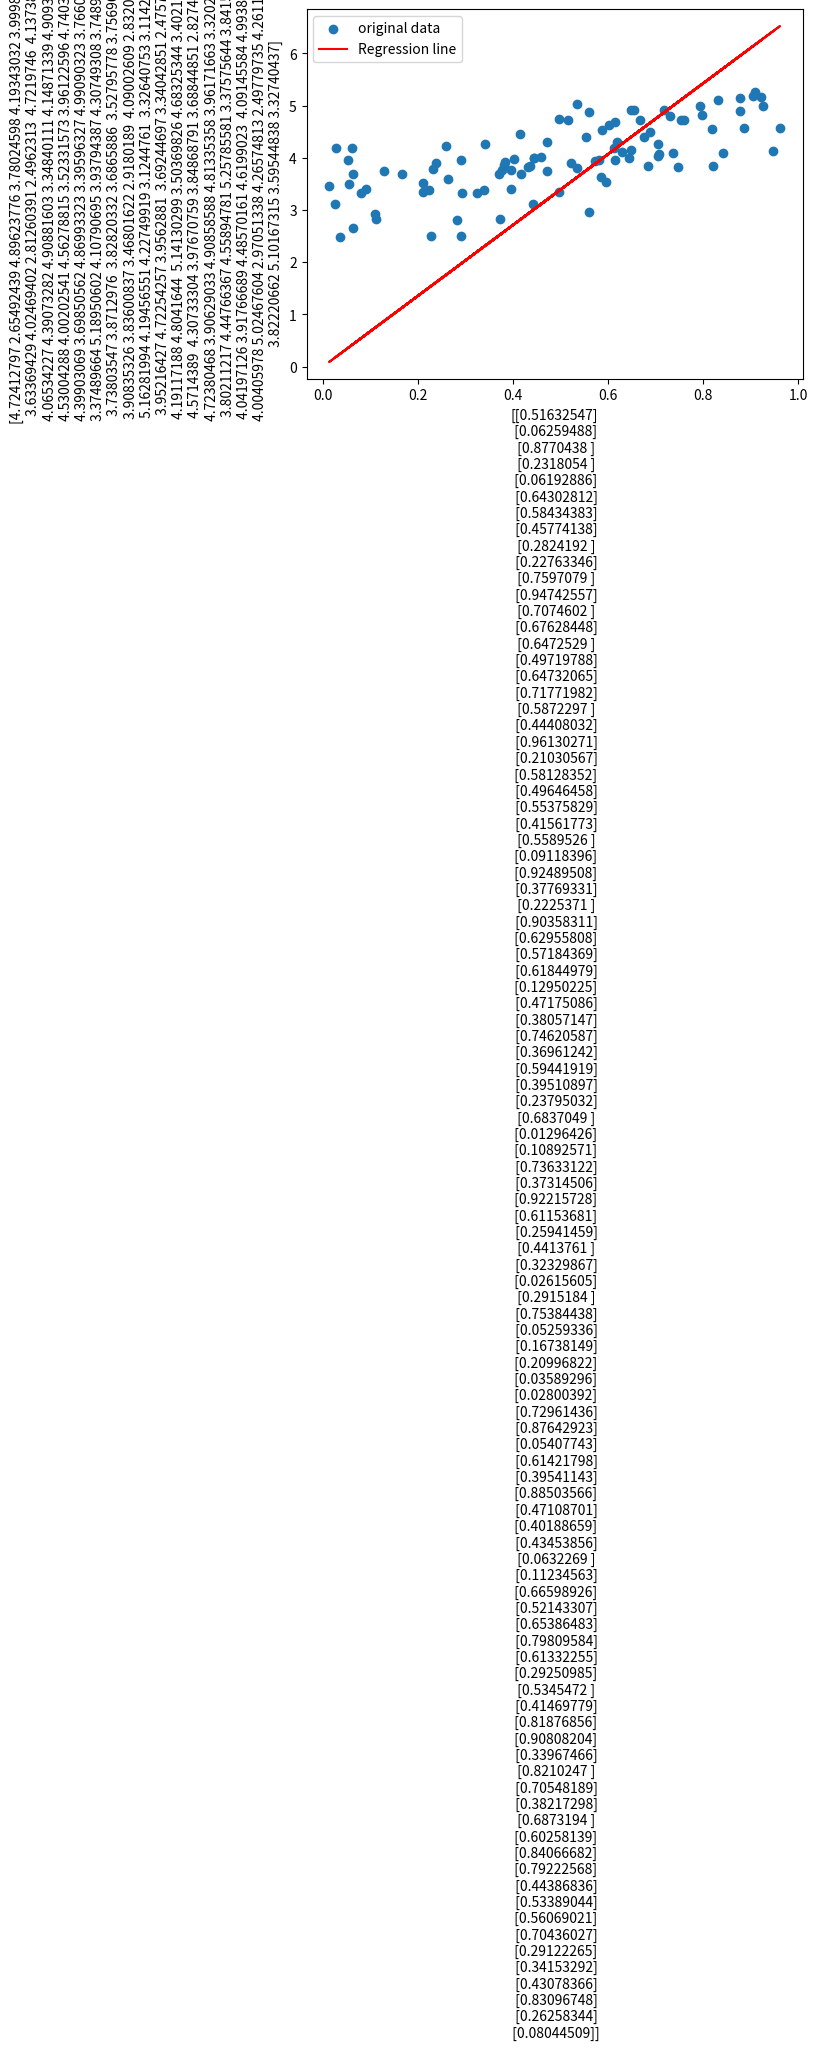

The script that saved this image:
import numpy as np
import matplotlib.pyplot as plt
x=np.random.rand(100,1)

y=2*x.flatten()+3+np.random.randn(100)*0.5
ones=np.ones((x.shape[0],1))

bias_term=np.hstack((x,ones))

beta=np.linalg.inv(x.T@x)@x.T@y
print("coefficients array is",beta)
prdictions=x@beta
print("predictions are",prdictions)
plt.scatter(x,y,label="original data")
plt.plot(x,prdictions,color='red',label="Regression line")
plt.xlabel(x)
plt.ylabel(y)
plt.legend()
plt.show()


